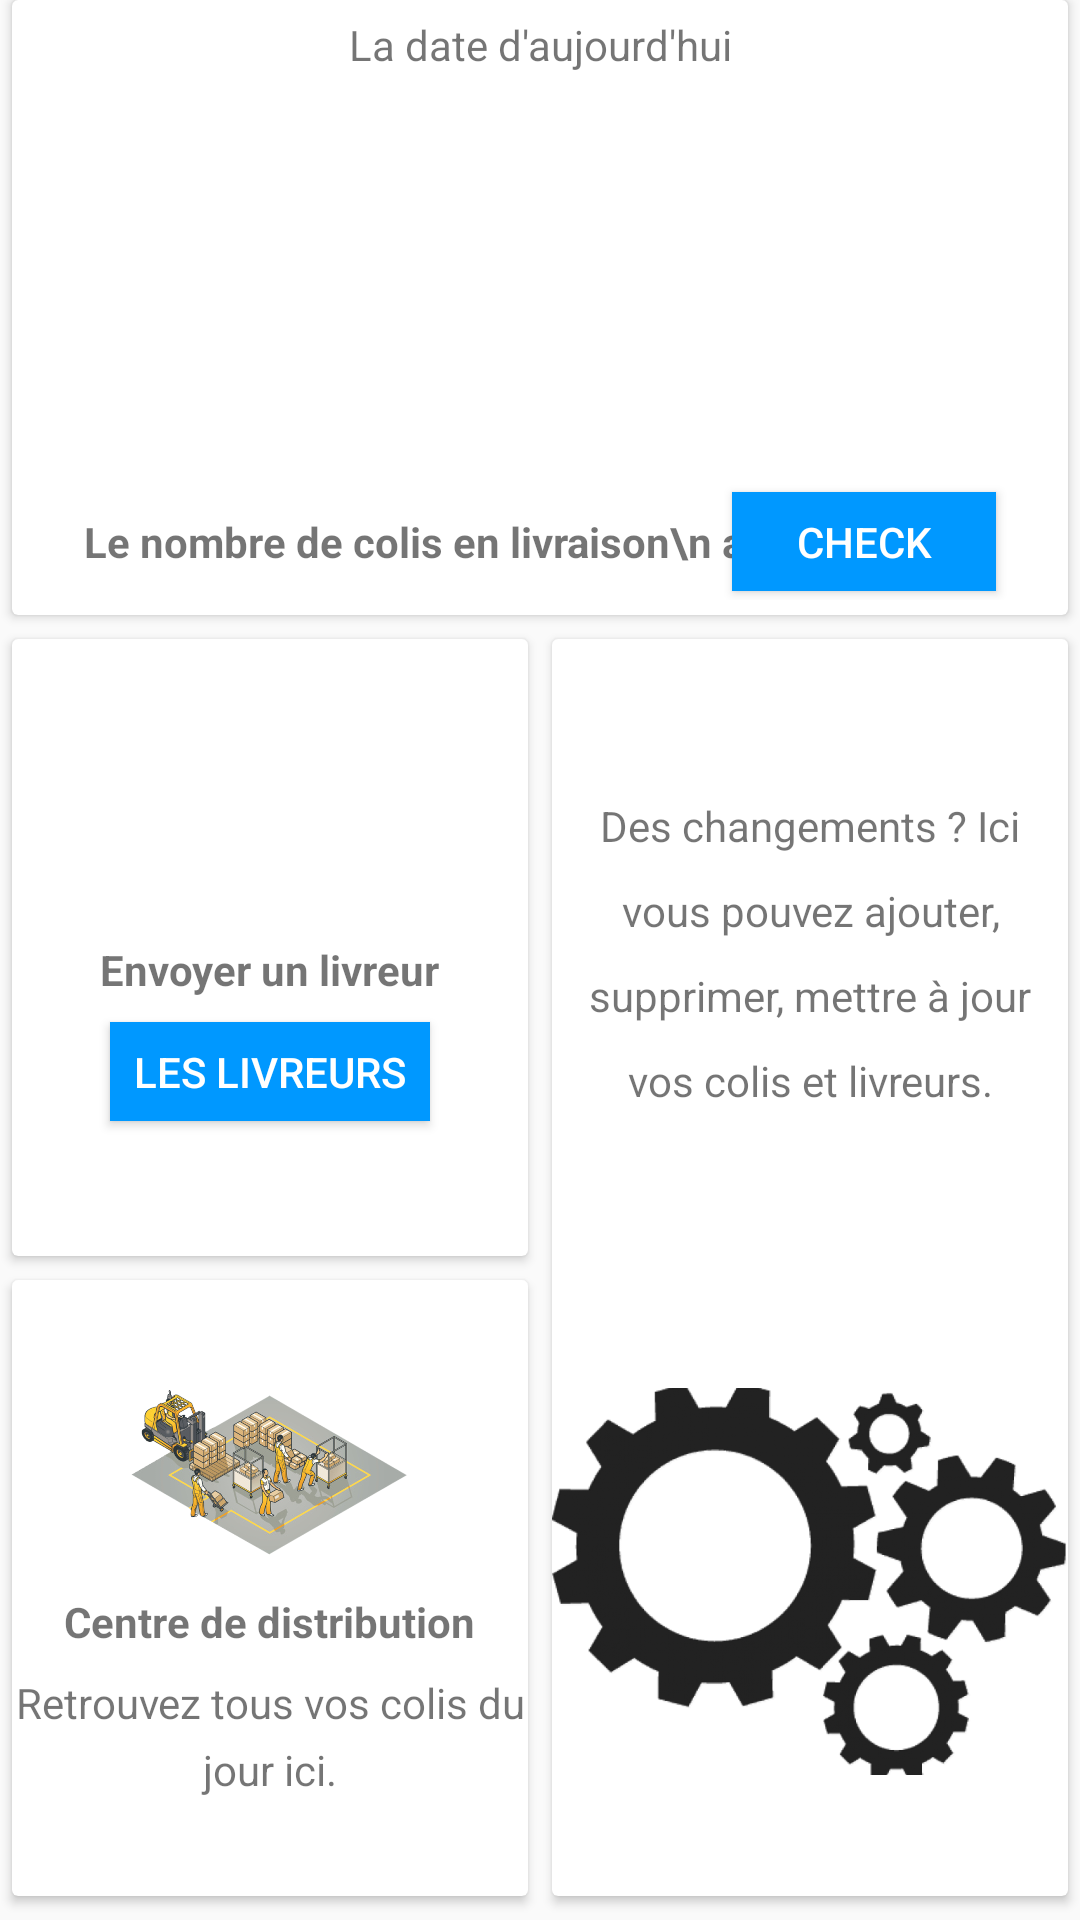

Layout XML and referenced resources for this Android screen:
<!-- AndroidManifest.xml: application theme AppTheme -->
<!-- res/layout/fragment_dashboard.xml -->
<?xml version="1.0" encoding="utf-8"?>
<androidx.constraintlayout.widget.ConstraintLayout
    xmlns:android="http://schemas.android.com/apk/res/android"
    xmlns:app="http://schemas.android.com/apk/res-auto"
    xmlns:tools="http://schemas.android.com/tools"
    android:layout_width="match_parent"
    android:layout_height="match_parent"
    tools:context=".activities.DashboardFrag">


    <androidx.cardview.widget.CardView

        android:focusable="true"
        android:clickable="true"
        android:foreground="?attr/selectableItemBackground"



        android:id="@+id/cardTop"
        android:layout_width="0dp"
        android:layout_height="205dp"
        android:layout_marginStart="4dp"
        android:layout_marginLeft="4dp"
        android:layout_marginEnd="4dp"
        android:layout_marginRight="4dp"
        app:layout_constraintEnd_toEndOf="parent"
        app:layout_constraintStart_toStartOf="parent"
        app:layout_constraintTop_toTopOf="parent">

        <androidx.constraintlayout.widget.ConstraintLayout
            android:layout_width="match_parent"
            android:layout_height="match_parent"
            android:paddingBottom="5dp">

            <TextView
                android:id="@+id/currentDate"
                android:layout_width="match_parent"
                android:layout_height="30dp"
                android:text="La date d'aujourd'hui"
                android:gravity="center"
                app:layout_constraintEnd_toEndOf="parent"
                app:layout_constraintStart_toStartOf="parent"
                app:layout_constraintTop_toTopOf="parent"/>


            <ImageView
                android:id="@+id/imageView"
                android:layout_width="wrap_content"
                android:layout_height="135dp"
                android:layout_marginTop="26dp"
                android:scaleType="centerCrop"
                android:src="@drawable/illustration_map"
                app:layout_constraintEnd_toEndOf="parent"
                app:layout_constraintHorizontal_bias="0.0"
                app:layout_constraintStart_toStartOf="parent"
                app:layout_constraintTop_toTopOf="parent" />

            <Button
                android:id="@+id/buttonRefresh"
                android:layout_width="wrap_content"
                android:layout_height="33dp"
                android:layout_marginTop="8dp"
                android:layout_marginEnd="24dp"
                android:layout_marginRight="24dp"
                android:layout_marginBottom="8dp"
                android:background="@color/colorPrimarySplash"
                android:text="Check"
                android:textColor="#fff"
                app:layout_constraintBottom_toBottomOf="parent"
                app:layout_constraintEnd_toEndOf="parent"
                app:layout_constraintTop_toBottomOf="@+id/imageView" />

            <TextView
                android:id="@+id/textViewColisEnLivraison"
                android:layout_width="wrap_content"
                android:layout_height="wrap_content"
                android:layout_marginStart="24dp"
                android:layout_marginLeft="24dp"
                android:layout_marginTop="8dp"
                android:layout_marginBottom="8dp"
                android:text="Le nombre de colis en livraison\n aujourd'hui"
                android:textStyle="bold"
                app:layout_constraintBottom_toBottomOf="parent"
                app:layout_constraintStart_toStartOf="parent"
                app:layout_constraintTop_toBottomOf="@+id/imageView" />
        </androidx.constraintlayout.widget.ConstraintLayout>




    </androidx.cardview.widget.CardView>

    <androidx.cardview.widget.CardView

        android:focusable="true"
        android:clickable="true"
        android:foreground="?attr/selectableItemBackground"

        android:id="@+id/cardRight"
        android:layout_width="0dp"
        android:layout_height="0dp"
        android:layout_marginStart="4dp"
        android:layout_marginLeft="4dp"
        android:layout_marginTop="8dp"
        android:layout_marginEnd="4dp"
        android:layout_marginRight="4dp"
        android:layout_marginBottom="8dp"
        app:layout_constraintBottom_toBottomOf="parent"
        app:layout_constraintEnd_toEndOf="parent"
        app:layout_constraintStart_toStartOf="@+id/guideline"
        app:layout_constraintTop_toBottomOf="@+id/cardTop" >


        <LinearLayout
            android:layout_width="match_parent"
            android:layout_height="match_parent"
            android:weightSum="6"
            android:orientation="vertical"
            android:layout_gravity="center"
            >


            <TextView
                android:layout_width="wrap_content"
                android:layout_height="0dp"
                android:layout_weight="3"
                android:gravity="center"
                android:lineSpacingExtra="12dp"
                android:padding="4dp"
                android:text="Des changements ? Ici vous pouvez ajouter, supprimer, mettre à jour vos colis et livreurs." />


            <ImageView
                android:layout_width="match_parent"
                android:layout_height="0dp"
                android:layout_weight="3"
                android:scaleType="centerInside"
                android:src="@drawable/systeme" />



        </LinearLayout>




    </androidx.cardview.widget.CardView>

    <androidx.constraintlayout.widget.Guideline
        android:id="@+id/guideline"
        android:layout_width="wrap_content"
        android:layout_height="wrap_content"
        android:orientation="vertical"
        app:layout_constraintGuide_percent="0.5"
        />

    <androidx.cardview.widget.CardView
        android:focusable="true"
        android:clickable="true"
        android:foreground="?attr/selectableItemBackground"

        android:id="@+id/cardLeft"
        android:layout_width="0dp"
        android:layout_height="0dp"
        android:layout_marginStart="4dp"
        android:layout_marginLeft="4dp"
        android:layout_marginTop="8dp"
        android:layout_marginEnd="4dp"
        android:layout_marginRight="4dp"
        app:layout_constraintBottom_toTopOf="@+id/cardLeft2"
        app:layout_constraintEnd_toStartOf="@+id/guideline"
        app:layout_constraintStart_toStartOf="parent"
        app:layout_constraintTop_toBottomOf="@+id/cardTop" >


        <LinearLayout
            android:gravity="center"
            android:layout_width="match_parent"
            android:layout_height="match_parent"
            android:orientation="vertical">


            <ImageView
                android:layout_width="wrap_content"
                android:layout_height="64dp"
                android:src="@drawable/livreur"/>

            <TextView
                android:layout_width="wrap_content"
                android:layout_height="wrap_content"
                android:text="Envoyer un livreur"
                android:textStyle="bold" />

            <Button
                android:id="@+id/button_listdeslivreurs"
                android:layout_width="wrap_content"
                android:layout_height="33dp"
                android:layout_marginTop="8dp"
                android:layout_marginBottom="8dp"
                android:background="@color/colorPrimarySplash"
                android:paddingLeft="8dp"
                android:paddingRight="8dp"
                android:text="Les livreurs"
                android:textColor="#fff" />



        </LinearLayout>




    </androidx.cardview.widget.CardView>

    <androidx.cardview.widget.CardView

        android:focusable="true"
        android:clickable="true"
        android:foreground="?attr/selectableItemBackground"

        android:id="@+id/cardLeft2"
        android:layout_width="0dp"
        android:layout_height="0dp"
        android:layout_marginStart="4dp"
        android:layout_marginLeft="4dp"
        android:layout_marginTop="8dp"
        android:layout_marginEnd="4dp"
        android:layout_marginRight="4dp"
        android:layout_marginBottom="8dp"
        app:layout_constraintBottom_toBottomOf="parent"
        app:layout_constraintEnd_toStartOf="@+id/guideline"
        app:layout_constraintStart_toStartOf="parent"
        app:layout_constraintTop_toBottomOf="@+id/cardLeft" >

        <LinearLayout

            android:gravity="center"
            android:layout_width="match_parent"
            android:layout_height="match_parent"
            android:orientation="vertical">


            <ImageView
                android:layout_width="wrap_content"
                android:layout_height="64dp"
                android:src="@drawable/centre"/>

            <TextView
                android:layout_width="wrap_content"
                android:layout_height="wrap_content"
                android:layout_marginTop="8dp"
                android:text="Centre de distribution"
                android:textStyle="bold" />

            <TextView
                android:layout_width="wrap_content"
                android:layout_height="wrap_content"
                android:layout_marginTop="8dp"
                android:gravity="center"
                android:lineSpacingExtra="6dp"
                android:text="Retrouvez tous vos colis du jour ici." />





        </LinearLayout>




    </androidx.cardview.widget.CardView>
</androidx.constraintlayout.widget.ConstraintLayout>
<!-- resources referenced by this layout -->
<resources>
  <color name="colorPrimarySplash">#0098FF</color>
  <!-- drawable centre: png bitmap (drawable, 311641 bytes) -->
  <!-- drawable systeme: png bitmap (drawable, 91704 bytes) -->
  <style name="AppTheme" parent="Theme.AppCompat.Light.NoActionBar">
          
          <item name="colorPrimary">@color/colorPrimary</item>
          <item name="colorPrimaryDark">@color/colorPrimaryDark</item>
          <item name="colorAccent">@color/colorAccent</item>
          <item name="android:windowAnimationStyle">@style/CustomActivityAnimation</item>
      </style>
  <color name="colorPrimary">#008577</color>
  <color name="colorPrimaryDark">#00574B</color>
  <color name="colorAccent">#D81B60</color>
  <style name="CustomActivityAnimation" parent="@android:style/Animation.Activity">
          <item name="android:activityOpenEnterAnimation">@anim/slide_in_right</item>
          <item name="android:activityOpenExitAnimation">@anim/slide_out_left</item>
          <item name="android:activityCloseEnterAnimation">@anim/slide_in_left</item>
          <item name="android:activityCloseExitAnimation">@anim/slide_out_right</item>
      </style>
</resources>
